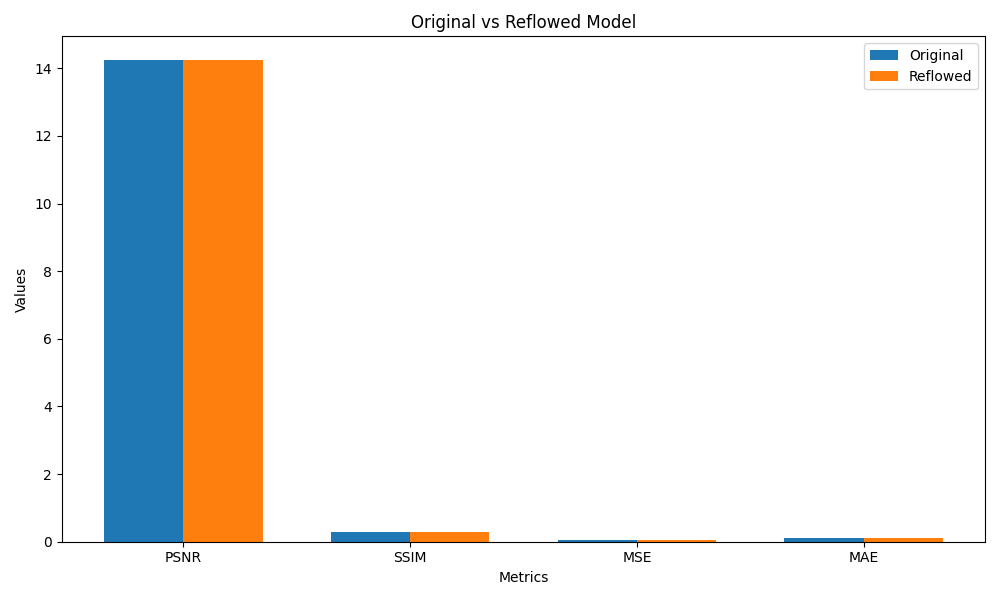

The table this chart was drawn from, first rows:
Metric, Original, Reflowed
PSNR, 14.23, 14.23
SSIM, 0.282, 0.282
MSE, 0.03804, 0.03804
MAE, 0.1241, 0.1241
